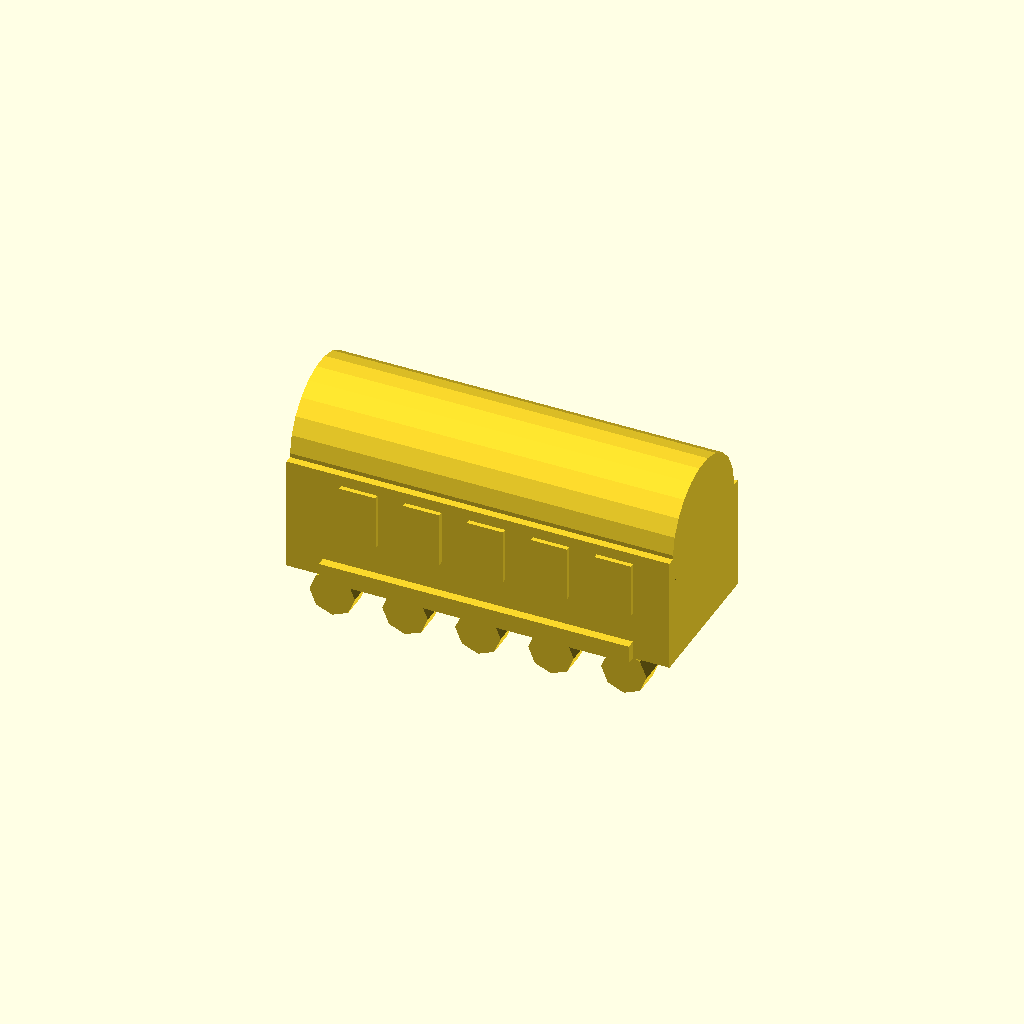
Cell 1: the model at its default parameters.
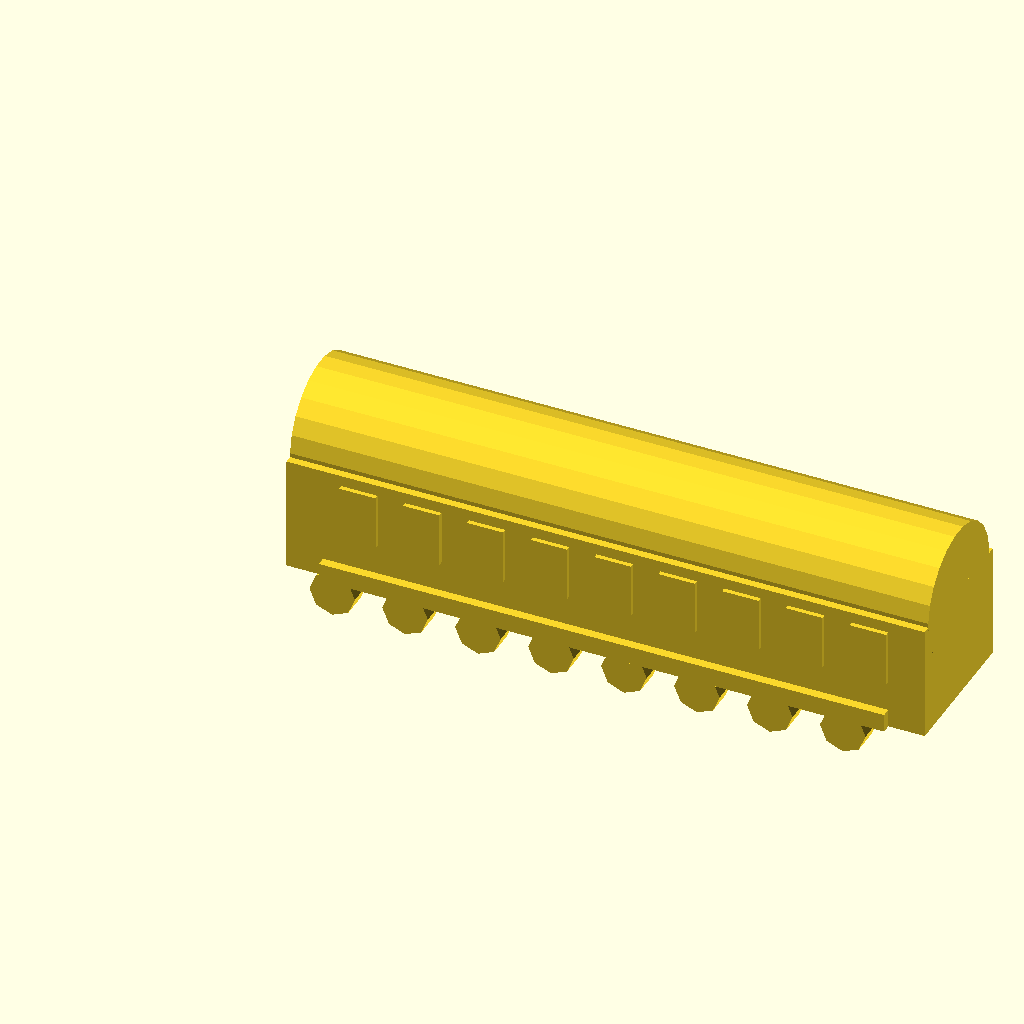
Cell 2 — L set to 70, the other parameters unchanged.
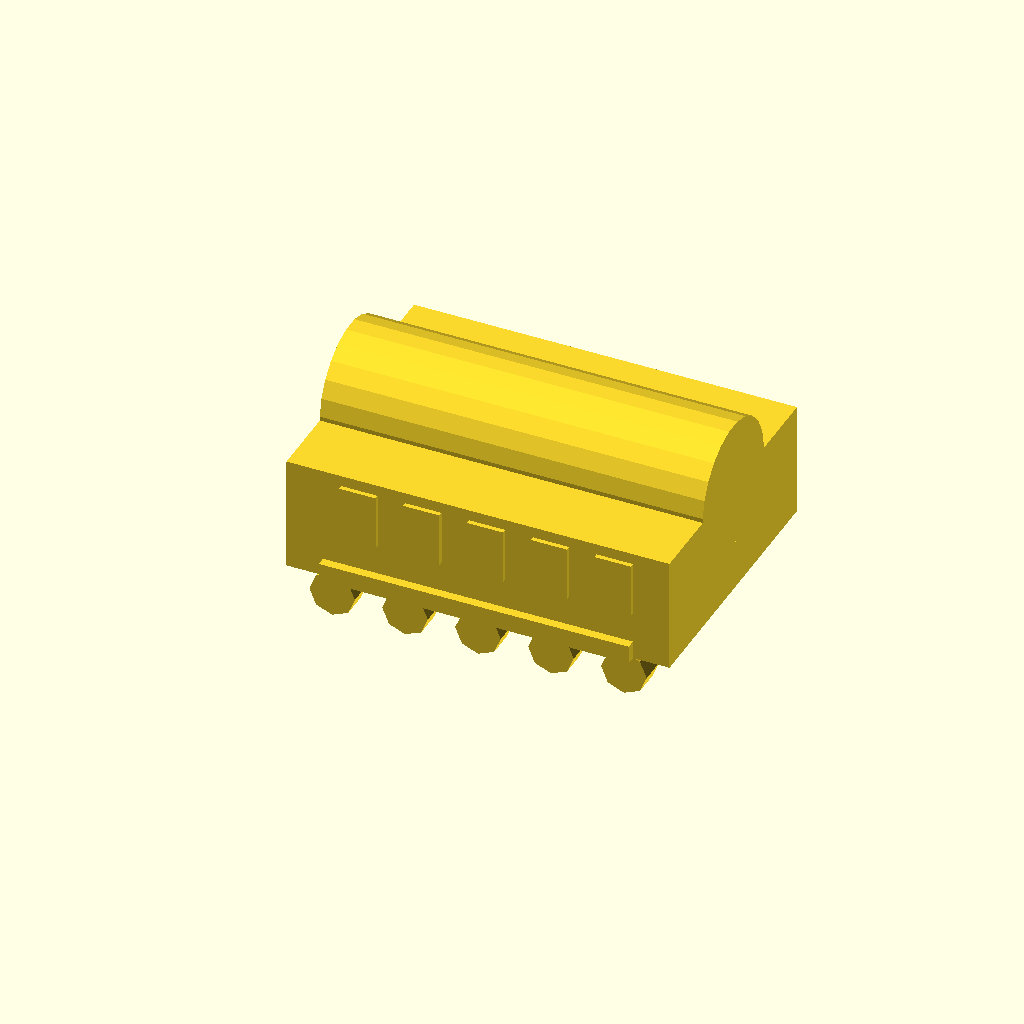
Cell 3 — W set to 30, the other parameters unchanged.
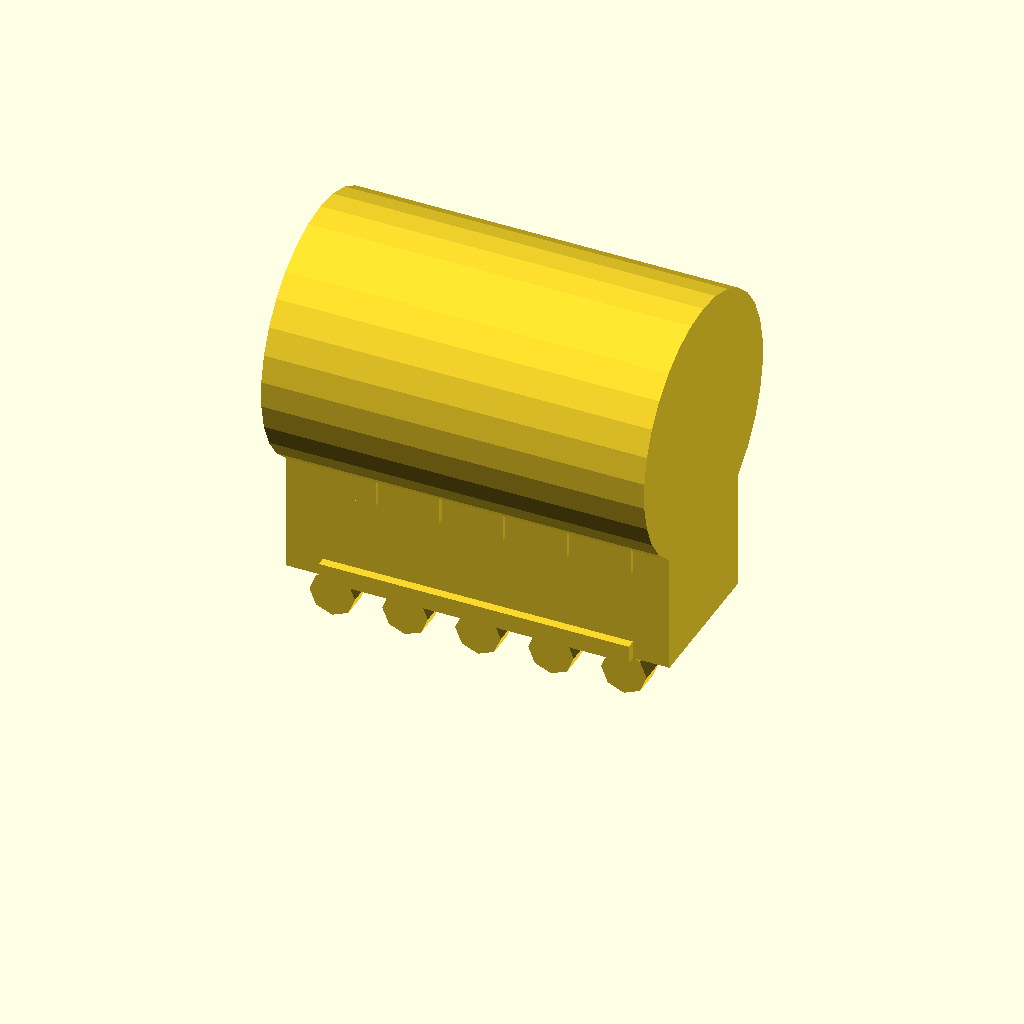
Cell 4: the same model with H = 35.
All cells are drawn from one camera (rotation 55°, 0°, 25°, orthographic, colour scheme Cornfield), so only the parameter changes between them.
The OpenSCAD source (train.scad):
L = 42; // [30:0.5:70] longueur
W = 16; // [10:0.5:30] largeur
H = 18; // [10:0.5:35] hauteur
detail = 3; // [1:Basique, 2:Fenetres, 3:Complet]

wagon(L,W,H,detail);


// wagon
module wagon(L,W,H,detail){

union(){

    // Base du train
    cube([L,W,H*0.7]);

    // Toit arrondi
    translate([0,W/2,H*0.7])
    rotate([0,90,0])
    cylinder(h=L,r=H*0.40);

    // ROues
    roues(L,W);


    // Niveau 2
    // Fenêtres

    if(detail>=2){

        for(i=[6:7:L-8]){

 
            translate([i,-0.5,H*0.30])
                cube([4,2,6]);

            translate([i,W-1.5,H*0.30])
                cube([4,2,6]);
        }
    }


    // Niveau 3
    if(detail>=3){

       
        // marchepieds
        translate([4,-1,0])
            cube([L-8,1,2]);

        translate([4,W,0])
            cube([L-8,1,2]);

    }

}
}

//Roues
module roues(L,W){

for(i=[5:8:L-5]){

    
    translate([i,3,-2])
    rotate([90,0,0])
    cylinder(h=3,r=2.5);

    
    translate([i,W-3,-2])
    rotate([-90,0,0])
    cylinder(h=3,r=2.5);

}

}
Parameter table extracted from the source (name, type, default, range or options):
L: number, default 42, range 30 to 70, step 0.5
W: number, default 16, range 10 to 30, step 0.5
H: number, default 18, range 10 to 35, step 0.5
detail: number, default 3, options 1, 2, 3
